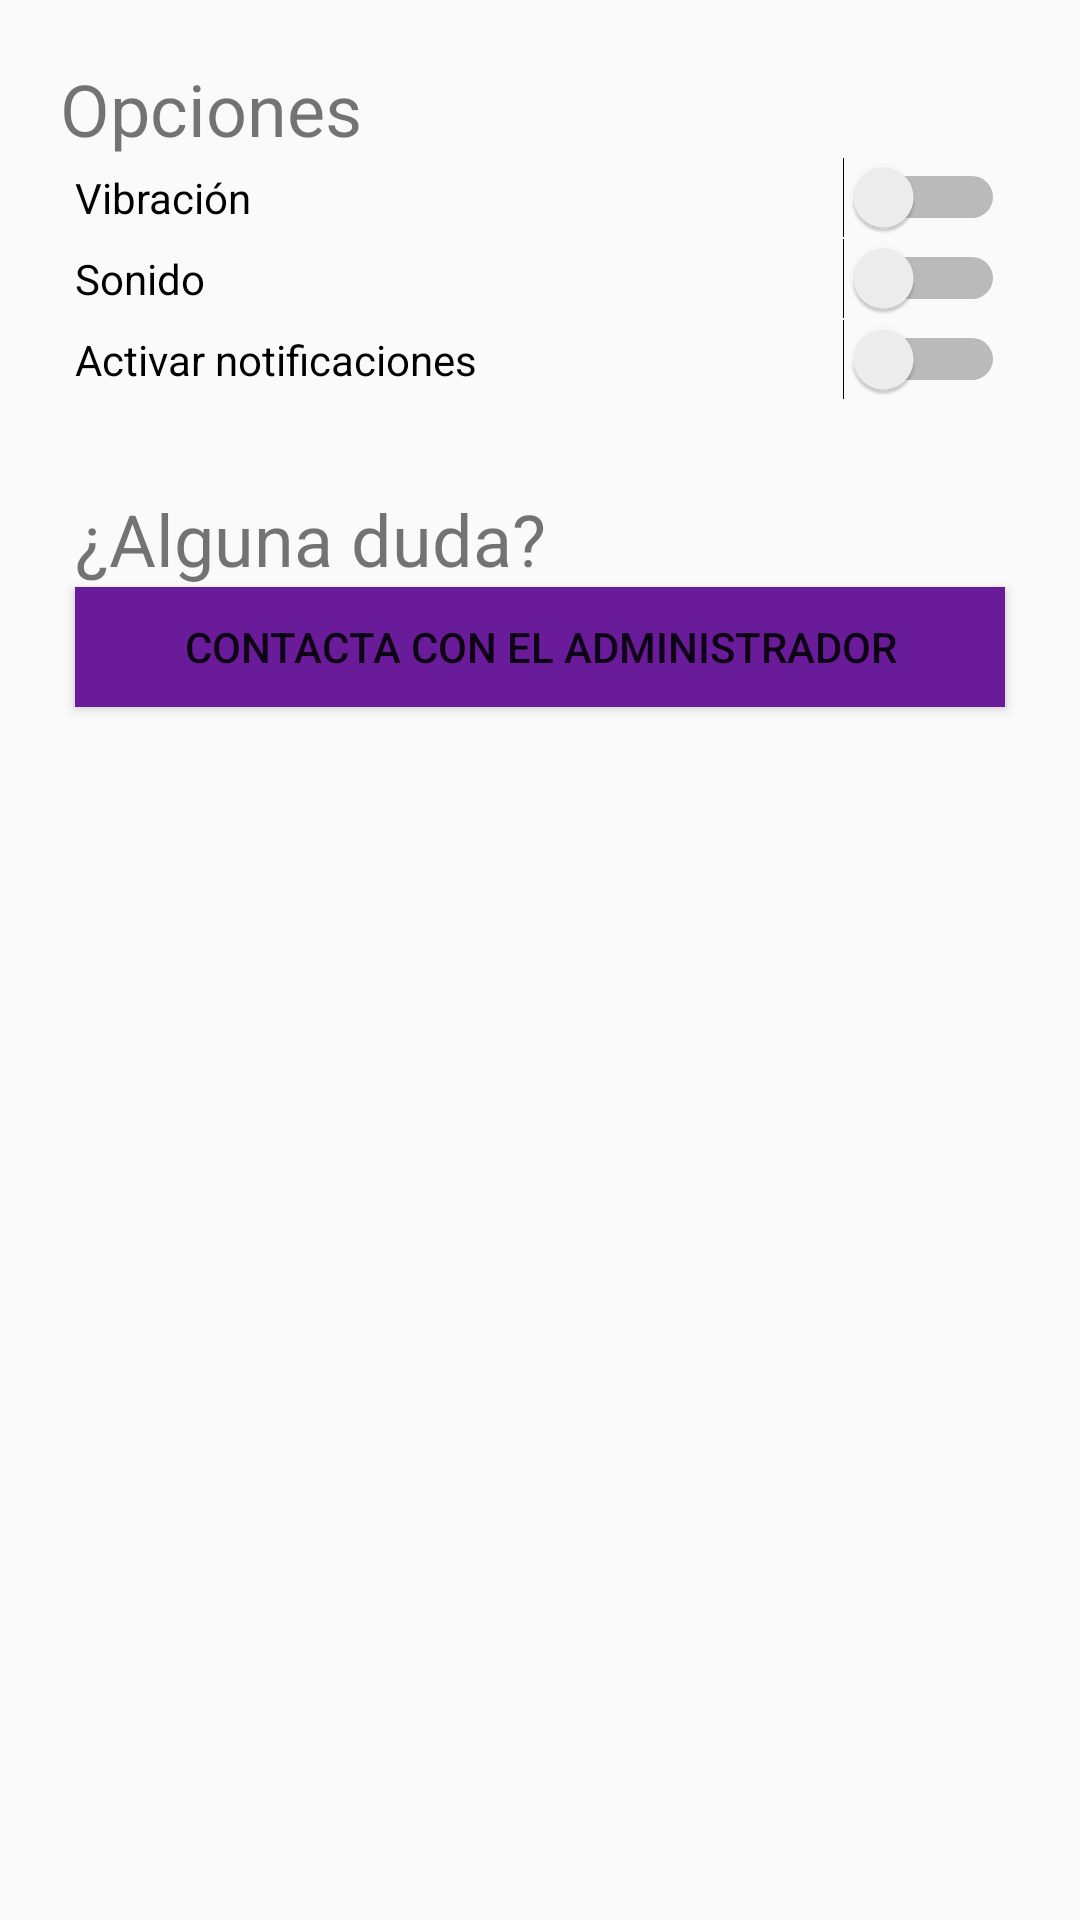

Write the Android layout XML for this screen, with the resource values it uses.
<!-- AndroidManifest.xml: application theme AppTheme -->
<!-- res/layout/activity_opciones.xml -->
<?xml version="1.0" encoding="utf-8"?>
<android.support.constraint.ConstraintLayout xmlns:android="http://schemas.android.com/apk/res/android"
    xmlns:app="http://schemas.android.com/apk/res-auto"
    xmlns:tools="http://schemas.android.com/tools"
    android:layout_width="match_parent"
    android:layout_height="match_parent"
    tools:context=".Opciones">

    <LinearLayout
        android:layout_width="0dp"
        android:layout_height="0dp"
        android:layout_margin="10dp"
        android:layout_marginStart="8dp"
        android:layout_marginTop="8dp"
        android:layout_marginEnd="8dp"
        android:layout_marginBottom="8dp"
        android:orientation="vertical"
        app:layout_constraintBottom_toBottomOf="parent"
        app:layout_constraintEnd_toEndOf="parent"
        app:layout_constraintStart_toStartOf="parent"
        app:layout_constraintTop_toTopOf="parent">

        <TextView
            android:id="@+id/tvOpciones"
            android:layout_width="match_parent"
            android:layout_height="wrap_content"
            android:layout_marginLeft="10dp"
            android:layout_marginTop="10dp"
            android:layout_marginRight="10dp"
            android:text="@string/opciones"
            android:textSize="24sp" />

        <Switch
            android:id="@+id/swVibracion"
            android:layout_width="match_parent"
            android:layout_height="wrap_content"
            android:layout_marginLeft="15dp"
            android:layout_marginRight="15dp"
            android:text="@string/vibracion" />

        <Switch
            android:id="@+id/swSonido"
            android:layout_width="match_parent"
            android:layout_height="wrap_content"
            android:layout_marginLeft="15dp"
            android:layout_marginRight="15dp"
            android:text="Sonido" />

        <Switch
            android:id="@+id/swNotificaciones"
            android:layout_width="match_parent"
            android:layout_height="wrap_content"
            android:layout_marginLeft="15dp"
            android:layout_marginRight="15dp"
            android:layout_marginBottom="30dp"
            android:text="@string/notificaciones" />

        <TextView
            android:id="@+id/textView3"
            android:layout_width="match_parent"
            android:layout_height="wrap_content"
            android:layout_marginLeft="15dp"
            android:layout_marginRight="15dp"
            android:text="¿Alguna duda?"
            android:textSize="24sp" />

        <Button
            android:id="@+id/botonAdmin"
            android:layout_width="match_parent"
            android:layout_height="40dp"
            android:layout_marginLeft="15dp"
            android:layout_marginRight="15dp"
            android:background="@color/primaryColor"
            android:onClick="enviarEmail"
            android:text="contacta con el administrador"
            android:textColor="@color/quantum_amber400" />
    </LinearLayout>
</android.support.constraint.ConstraintLayout>
<!-- resources referenced by this layout -->
<resources>
  <color name="primaryColor">#6A1B9A</color>
  <string name="notificaciones">Activar notificaciones</string>
  <string name="opciones">Opciones</string>
  <string name="vibracion">Vibración</string>
  <style name="AppTheme" parent="Theme.AppCompat.Light.DarkActionBar">
          
          <item name="colorPrimary">@color/primaryLightColor</item>
          <item name="colorPrimaryDark">@color/primaryDarkColor</item>
          <item name="colorAccent">@color/primaryTextColor</item>
  
      </style>
  <color name="primaryLightColor">#9C4DCC</color>
  <color name="primaryDarkColor">#38006B</color>
  <color name="primaryTextColor">#9c4dcc</color>
</resources>
